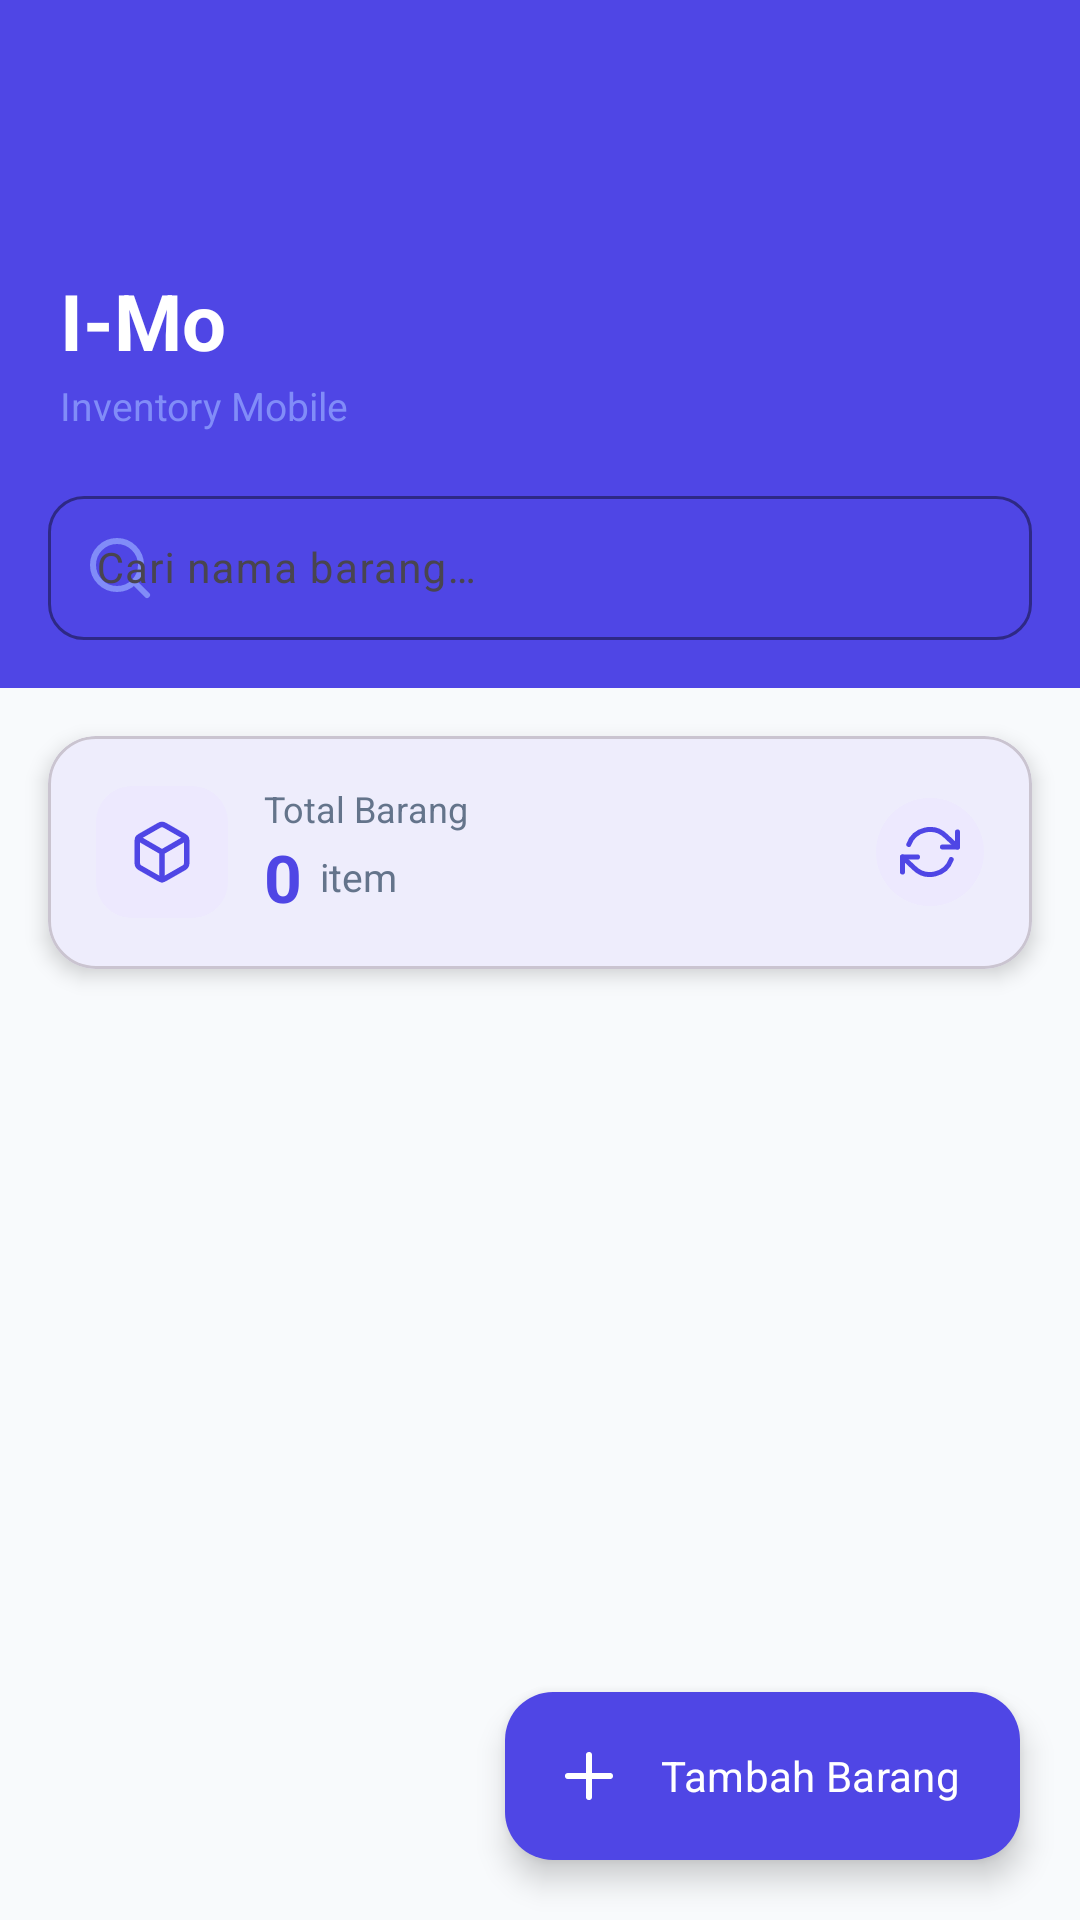

Write the Android layout XML for this screen, with the resource values it uses.
<!-- AndroidManifest.xml: application theme Theme.IMo -->
<!-- res/layout/activity_main.xml -->
<?xml version="1.0" encoding="utf-8"?>
<androidx.coordinatorlayout.widget.CoordinatorLayout
    xmlns:android="http://schemas.android.com/apk/res/android"
    xmlns:app="http://schemas.android.com/apk/res-auto"
    android:layout_width="match_parent"
    android:layout_height="match_parent"
    android:background="@color/background">

    
    <com.google.android.material.appbar.AppBarLayout
        android:layout_width="match_parent"
        android:layout_height="wrap_content"
        android:elevation="0dp"
        app:elevation="0dp">

        <com.google.android.material.appbar.CollapsingToolbarLayout
            android:layout_width="match_parent"
            android:layout_height="160dp"
            app:layout_scrollFlags="scroll|exitUntilCollapsed"
            app:contentScrim="@color/primary">

            
            <View
                android:layout_width="match_parent"
                android:layout_height="match_parent"
                android:background="@color/primary"/>

            
            <LinearLayout
                android:layout_width="match_parent"
                android:layout_height="match_parent"
                android:orientation="vertical"
                android:paddingHorizontal="20dp"
                android:paddingTop="48dp"
                android:paddingBottom="16dp"
                android:gravity="bottom">

                <TextView
                    android:layout_width="wrap_content"
                    android:layout_height="wrap_content"
                    android:text="@string/app_name"
                    android:textSize="26sp"
                    android:textStyle="bold"
                    android:textColor="@color/text_on_primary"/>

                <TextView
                    android:layout_width="wrap_content"
                    android:layout_height="wrap_content"
                    android:text="@string/app_tagline"
                    android:textSize="13sp"
                    android:textColor="@color/primary_light"
                    android:layout_marginTop="2dp"/>

            </LinearLayout>

            <androidx.appcompat.widget.Toolbar
                android:id="@+id/toolbar"
                android:layout_width="match_parent"
                android:layout_height="?attr/actionBarSize"
                app:layout_collapseMode="pin"/>

        </com.google.android.material.appbar.CollapsingToolbarLayout>

        
        <LinearLayout
            android:layout_width="match_parent"
            android:layout_height="wrap_content"
            android:orientation="horizontal"
            android:background="@color/primary"
            android:paddingHorizontal="16dp"
            android:paddingBottom="16dp">

            <com.google.android.material.textfield.TextInputLayout
                android:layout_width="match_parent"
                android:layout_height="wrap_content"
                style="@style/Widget.Material3.TextInputLayout.OutlinedBox"
                app:boxStrokeColor="@color/primary_light"
                app:hintTextColor="@color/primary_light"
                app:boxCornerRadiusTopStart="12dp"
                app:boxCornerRadiusTopEnd="12dp"
                app:boxCornerRadiusBottomStart="12dp"
                app:boxCornerRadiusBottomEnd="12dp"
                app:startIconDrawable="@drawable/ic_search"
                app:startIconTint="@color/primary_light">

                <com.google.android.material.textfield.TextInputEditText
                    android:id="@+id/etSearch"
                    android:layout_width="match_parent"
                    android:layout_height="48dp"
                    android:hint="@string/hint_cari_barang"
                    android:textColor="@color/text_on_primary"
                    android:textColorHint="@color/primary_light"
                    android:inputType="text"
                    android:imeOptions="actionSearch"
                    android:textSize="14sp"/>

            </com.google.android.material.textfield.TextInputLayout>

        </LinearLayout>

    </com.google.android.material.appbar.AppBarLayout>

    
    <androidx.core.widget.NestedScrollView
        android:layout_width="match_parent"
        android:layout_height="match_parent"
        app:layout_behavior="@string/appbar_scrolling_view_behavior">

        <LinearLayout
            android:layout_width="match_parent"
            android:layout_height="wrap_content"
            android:orientation="vertical">

            
            <com.google.android.material.card.MaterialCardView
                android:layout_width="match_parent"
                android:layout_height="wrap_content"
                android:layout_marginHorizontal="16dp"
                android:layout_marginTop="16dp"
                android:layout_marginBottom="8dp"
                app:cardCornerRadius="16dp"
                app:cardElevation="4dp"
                app:cardBackgroundColor="@color/surface">

                <LinearLayout
                    android:layout_width="match_parent"
                    android:layout_height="wrap_content"
                    android:orientation="horizontal"
                    android:padding="16dp"
                    android:gravity="center_vertical">

                    <LinearLayout
                        android:layout_width="44dp"
                        android:layout_height="44dp"
                        android:background="@drawable/bg_icon_box"
                        android:gravity="center">

                        <ImageView
                            android:layout_width="22dp"
                            android:layout_height="22dp"
                            android:src="@drawable/ic_box"
                            app:tint="@color/primary"/>

                    </LinearLayout>

                    <LinearLayout
                        android:layout_width="0dp"
                        android:layout_height="wrap_content"
                        android:layout_weight="1"
                        android:orientation="vertical"
                        android:paddingStart="12dp">

                        <TextView
                            android:layout_width="wrap_content"
                            android:layout_height="wrap_content"
                            android:text="@string/label_total_barang"
                            android:textSize="12sp"
                            android:textColor="@color/text_secondary"/>

                        <LinearLayout
                            android:layout_width="wrap_content"
                            android:layout_height="wrap_content"
                            android:orientation="horizontal"
                            android:gravity="center_vertical">

                            <TextView
                                android:id="@+id/tvTotalBarang"
                                android:layout_width="wrap_content"
                                android:layout_height="wrap_content"
                                android:text="0"
                                android:textSize="22sp"
                                android:textStyle="bold"
                                android:textColor="@color/primary"/>

                            <TextView
                                android:layout_width="wrap_content"
                                android:layout_height="wrap_content"
                                android:text="@string/label_item"
                                android:textSize="13sp"
                                android:textColor="@color/text_secondary"
                                android:layout_marginStart="6dp"/>

                        </LinearLayout>

                    </LinearLayout>

                    
                    <ImageView
                        android:id="@+id/btnRefresh"
                        android:layout_width="36dp"
                        android:layout_height="36dp"
                        android:src="@drawable/ic_refresh"
                        android:background="@drawable/bg_btn_circle"
                        android:padding="8dp"
                        android:clickable="true"
                        android:focusable="true"
                        app:tint="@color/primary"/>

                </LinearLayout>

            </com.google.android.material.card.MaterialCardView>

            
            <ProgressBar
                android:id="@+id/progressBar"
                android:layout_width="wrap_content"
                android:layout_height="wrap_content"
                android:layout_gravity="center_horizontal"
                android:layout_marginTop="32dp"
                android:visibility="gone"/>

            
            <LinearLayout
                android:id="@+id/layoutEmpty"
                android:layout_width="match_parent"
                android:layout_height="wrap_content"
                android:orientation="vertical"
                android:gravity="center"
                android:paddingVertical="48dp"
                android:visibility="gone">

                <ImageView
                    android:layout_width="80dp"
                    android:layout_height="80dp"
                    android:src="@drawable/ic_box"
                    android:alpha="0.3"
                    app:tint="@color/text_hint"/>

                <TextView
                    android:layout_width="wrap_content"
                    android:layout_height="wrap_content"
                    android:text="@string/empty_state"
                    android:textSize="14sp"
                    android:textColor="@color/text_hint"
                    android:gravity="center"
                    android:layout_marginTop="16dp"/>

            </LinearLayout>

            
            <androidx.recyclerview.widget.RecyclerView
                android:id="@+id/rvBarang"
                android:layout_width="match_parent"
                android:layout_height="wrap_content"
                android:paddingBottom="80dp"
                android:clipToPadding="false"
                android:nestedScrollingEnabled="false"/>

        </LinearLayout>

    </androidx.core.widget.NestedScrollView>

    
    <com.google.android.material.floatingactionbutton.ExtendedFloatingActionButton
        android:id="@+id/fabTambah"
        android:layout_width="wrap_content"
        android:layout_height="wrap_content"
        android:layout_gravity="bottom|end"
        android:layout_margin="20dp"
        android:text="@string/btn_tambah_barang"
        android:textColor="@color/text_on_primary"
        app:icon="@drawable/ic_plus"
        app:iconTint="@color/text_on_primary"
        app:backgroundTint="@color/primary"
        app:elevation="6dp"/>

</androidx.coordinatorlayout.widget.CoordinatorLayout>
<!-- resources referenced by this layout -->
<resources>
  <color name="background">#F8FAFC</color>
  <color name="primary">#4F46E5</color>
  <color name="primary_light">#818CF8</color>
  <color name="surface">#FFFFFF</color>
  <color name="text_hint">#94A3B8</color>
  <color name="text_on_primary">#FFFFFF</color>
  <color name="text_secondary">#64748B</color>
  <!-- drawable bg_btn_circle (drawable) -->
  <?xml version="1.0" encoding="utf-8"?>
  <shape xmlns:android="http://schemas.android.com/apk/res/android"
      android:shape="oval">
      <solid android:color="@color/badge_aksesoris"/>
  </shape>
  <!-- drawable bg_icon_box (drawable) -->
  <?xml version="1.0" encoding="utf-8"?>
  <shape xmlns:android="http://schemas.android.com/apk/res/android"
      android:shape="rectangle">
      <solid android:color="@color/badge_aksesoris"/>
      <corners android:radius="12dp"/>
  </shape>
  <!-- drawable ic_plus (drawable) -->
  <?xml version="1.0" encoding="utf-8"?>
  <vector xmlns:android="http://schemas.android.com/apk/res/android"
      android:width="24dp"
      android:height="24dp"
      android:viewportWidth="24"
      android:viewportHeight="24">
      <path
          android:fillColor="@android:color/transparent"
          android:strokeColor="#FFFFFF"
          android:strokeWidth="2"
          android:strokeLineCap="round"
          android:strokeLineJoin="round"
          android:pathData="M12,5v14M5,12h14"/>
  </vector>
  <!-- drawable ic_search (drawable) -->
  <?xml version="1.0" encoding="utf-8"?>
  <vector xmlns:android="http://schemas.android.com/apk/res/android"
      android:width="24dp"
      android:height="24dp"
      android:viewportWidth="24"
      android:viewportHeight="24">
      <path
          android:fillColor="@android:color/transparent"
          android:strokeColor="#64748B"
          android:strokeWidth="2"
          android:strokeLineCap="round"
          android:strokeLineJoin="round"
          android:pathData="M11,19A8,8 0,1 0,11 3a8,8 0,0 0,0 16zM21,21l-4.35,-4.35"/>
  </vector>
  <string name="app_name">I-Mo</string>
  <string name="app_tagline">Inventory Mobile</string>
  <string name="btn_tambah_barang">Tambah Barang</string>
  <string name="empty_state">Belum ada barang.\nTambah barang baru!</string>
  <string name="hint_cari_barang">Cari nama barang…</string>
  <string name="label_item">item</string>
  <string name="label_total_barang">Total Barang</string>
  <style name="Theme.IMo" parent="Theme.Material3.Light.NoActionBar">
  
          
          <item name="colorPrimary">@color/primary</item>
          <item name="colorPrimaryDark">@color/primary_dark</item>
          <item name="colorPrimaryVariant">@color/primary_dark</item>
          <item name="colorOnPrimary">@color/text_on_primary</item>
          <item name="colorSecondary">@color/primary_light</item>
          <item name="colorOnSecondary">@color/text_on_primary</item>
          <item name="android:colorBackground">@color/background</item>
          <item name="colorSurface">@color/surface</item>
  
          
          <item name="android:statusBarColor">@color/primary_dark</item>
          <item name="android:windowLightStatusBar">false</item>
  
          
          <item name="android:fontFamily">sans-serif</item>
  
      </style>
  <color name="badge_aksesoris">#EDE9FE</color>
  <color name="primary_dark">#3730A3</color>
</resources>
